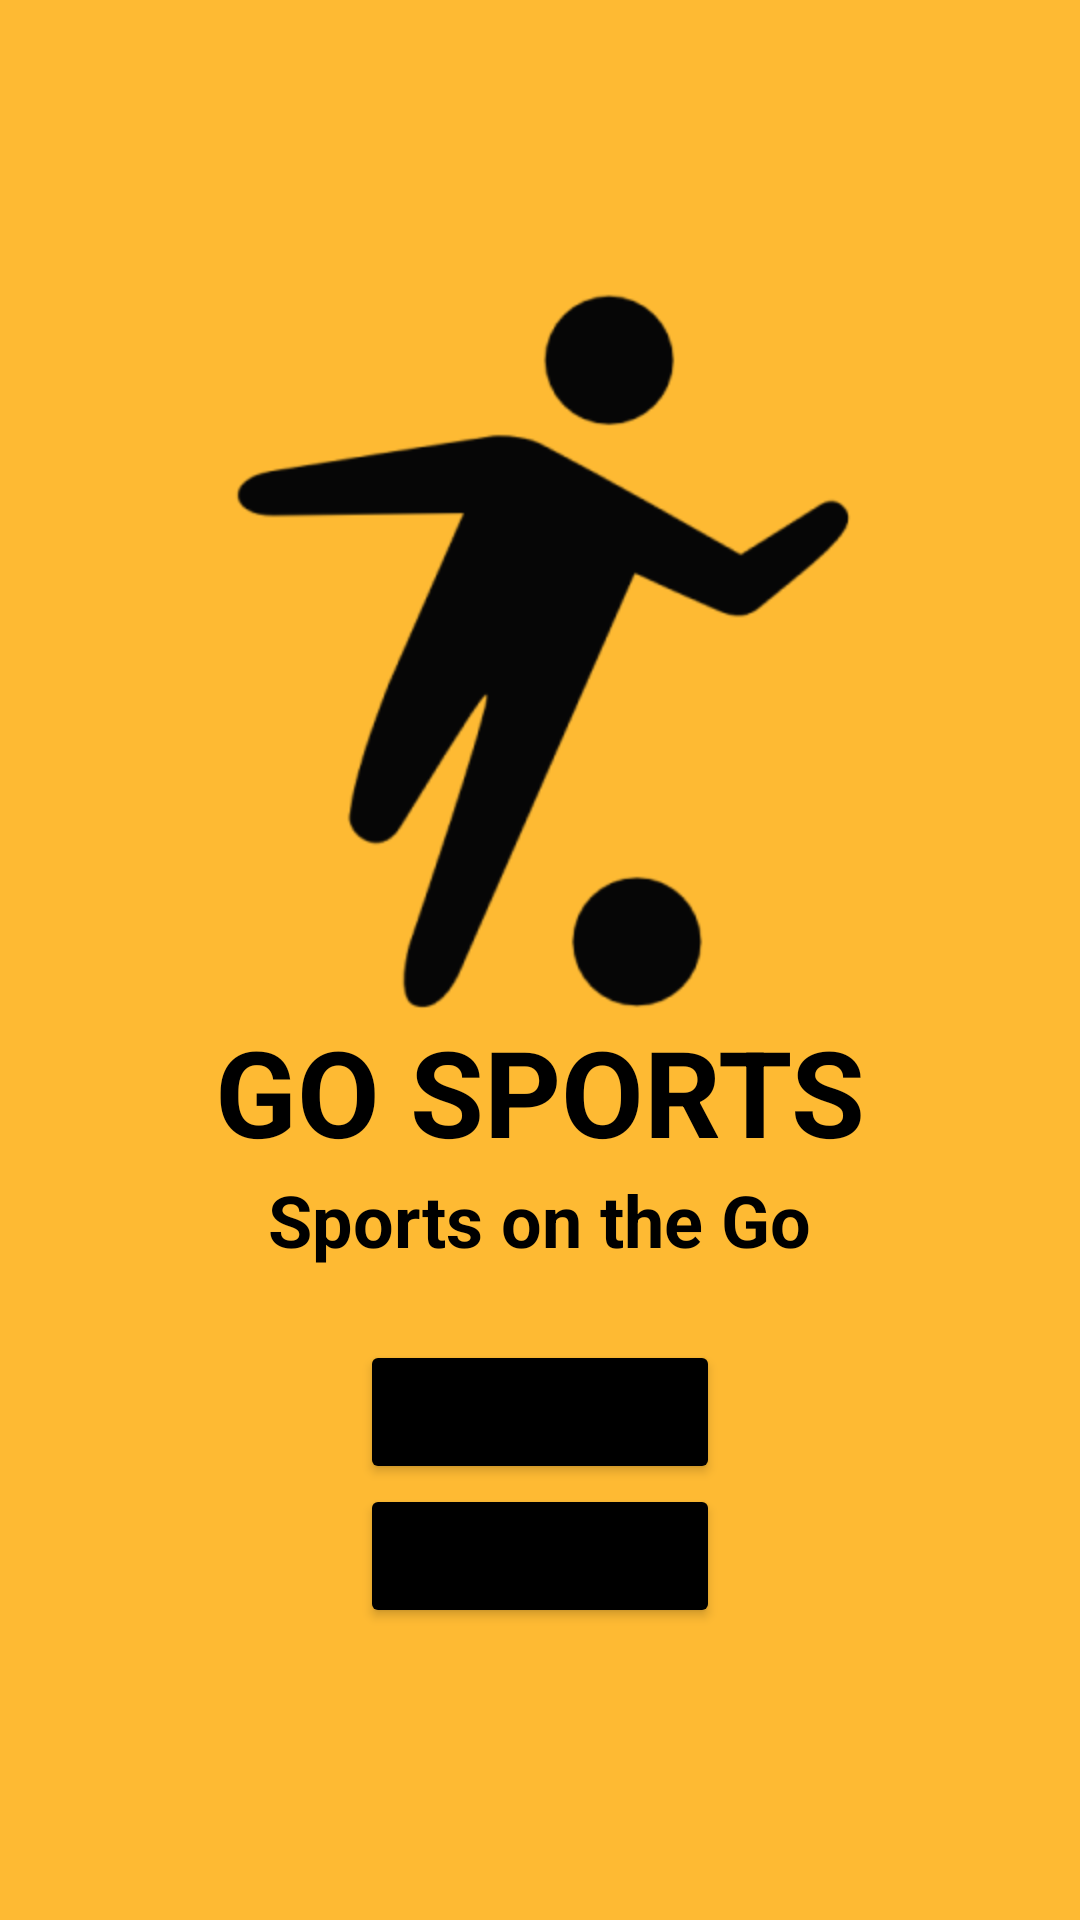

The Android layout XML behind this screen, and the referenced resources:
<!-- AndroidManifest.xml: application theme Theme.GOSPORTS -->
<!-- res/layout/activity_main.xml -->
<?xml version="1.0" encoding="utf-8"?>
<LinearLayout xmlns:android="http://schemas.android.com/apk/res/android"
    xmlns:app="http://schemas.android.com/apk/res-auto"
    xmlns:tools="http://schemas.android.com/tools"
    android:layout_width="match_parent"
    android:layout_height="match_parent"
    tools:context=".MainActivity"
    android:orientation="vertical"
    android:background="#FEBA33"
    android:gravity="center">

    <ImageView
        android:layout_width="240dp"
        android:layout_height="240dp"
        android:src="@drawable/gosports_logo"
        android:layout_gravity="center"
        />

    <TextView
        android:layout_width="wrap_content"
        android:layout_height="wrap_content"
        android:text="GO SPORTS"
        android:textStyle="bold"
        android:textSize="40sp"
        android:textColor="@color/black"/>

    <TextView
        android:layout_width="wrap_content"
        android:layout_height="wrap_content"
        android:text="Sports on the Go"
        android:textStyle="bold"
        android:textSize="24sp"
        android:textColor="@color/black"
        android:layout_marginBottom="24dp"/>

    <Button
        android:id="@+id/btn_register"
        android:layout_width="120dp"
        android:layout_height="wrap_content"
        android:text="REGISTER"
        android:backgroundTint="@color/black"/>

    <Button
        android:id="@+id/btn_login"
        android:layout_width="120dp"
        android:layout_height="wrap_content"
        android:text="LOG IN"
        android:backgroundTint="@color/black"/>

</LinearLayout>
<!-- resources referenced by this layout -->
<resources>
  <!-- drawable gosports_logo: png bitmap (drawable-v24, 11864 bytes) -->
  <style name="Theme.GOSPORTS" parent="Theme.MaterialComponents.DayNight.DarkActionBar">
          
          <item name="colorPrimary">@color/purple_500</item>
          <item name="colorPrimaryVariant">@color/purple_700</item>
          <item name="colorOnPrimary">@color/white</item>
          
          <item name="colorSecondary">@color/teal_200</item>
          <item name="colorSecondaryVariant">@color/teal_700</item>
          <item name="colorOnSecondary">@color/black</item>
          
          <item name="android:statusBarColor" tools:targetApi="l">?attr/colorPrimaryVariant</item>
          
      </style>
  <!-- not gathered from this repository: default colours our renderer supplied (Android Studio template values) -->
  <color name="purple_500">#FF6200EE</color>
  <color name="purple_700">#FF3700B3</color>
  <color name="teal_200">#FF03DAC5</color>
  <color name="teal_700">#FF018786</color>
  <color name="black">#FF000000</color>
  <color name="white">#FFFFFFFF</color>
</resources>
